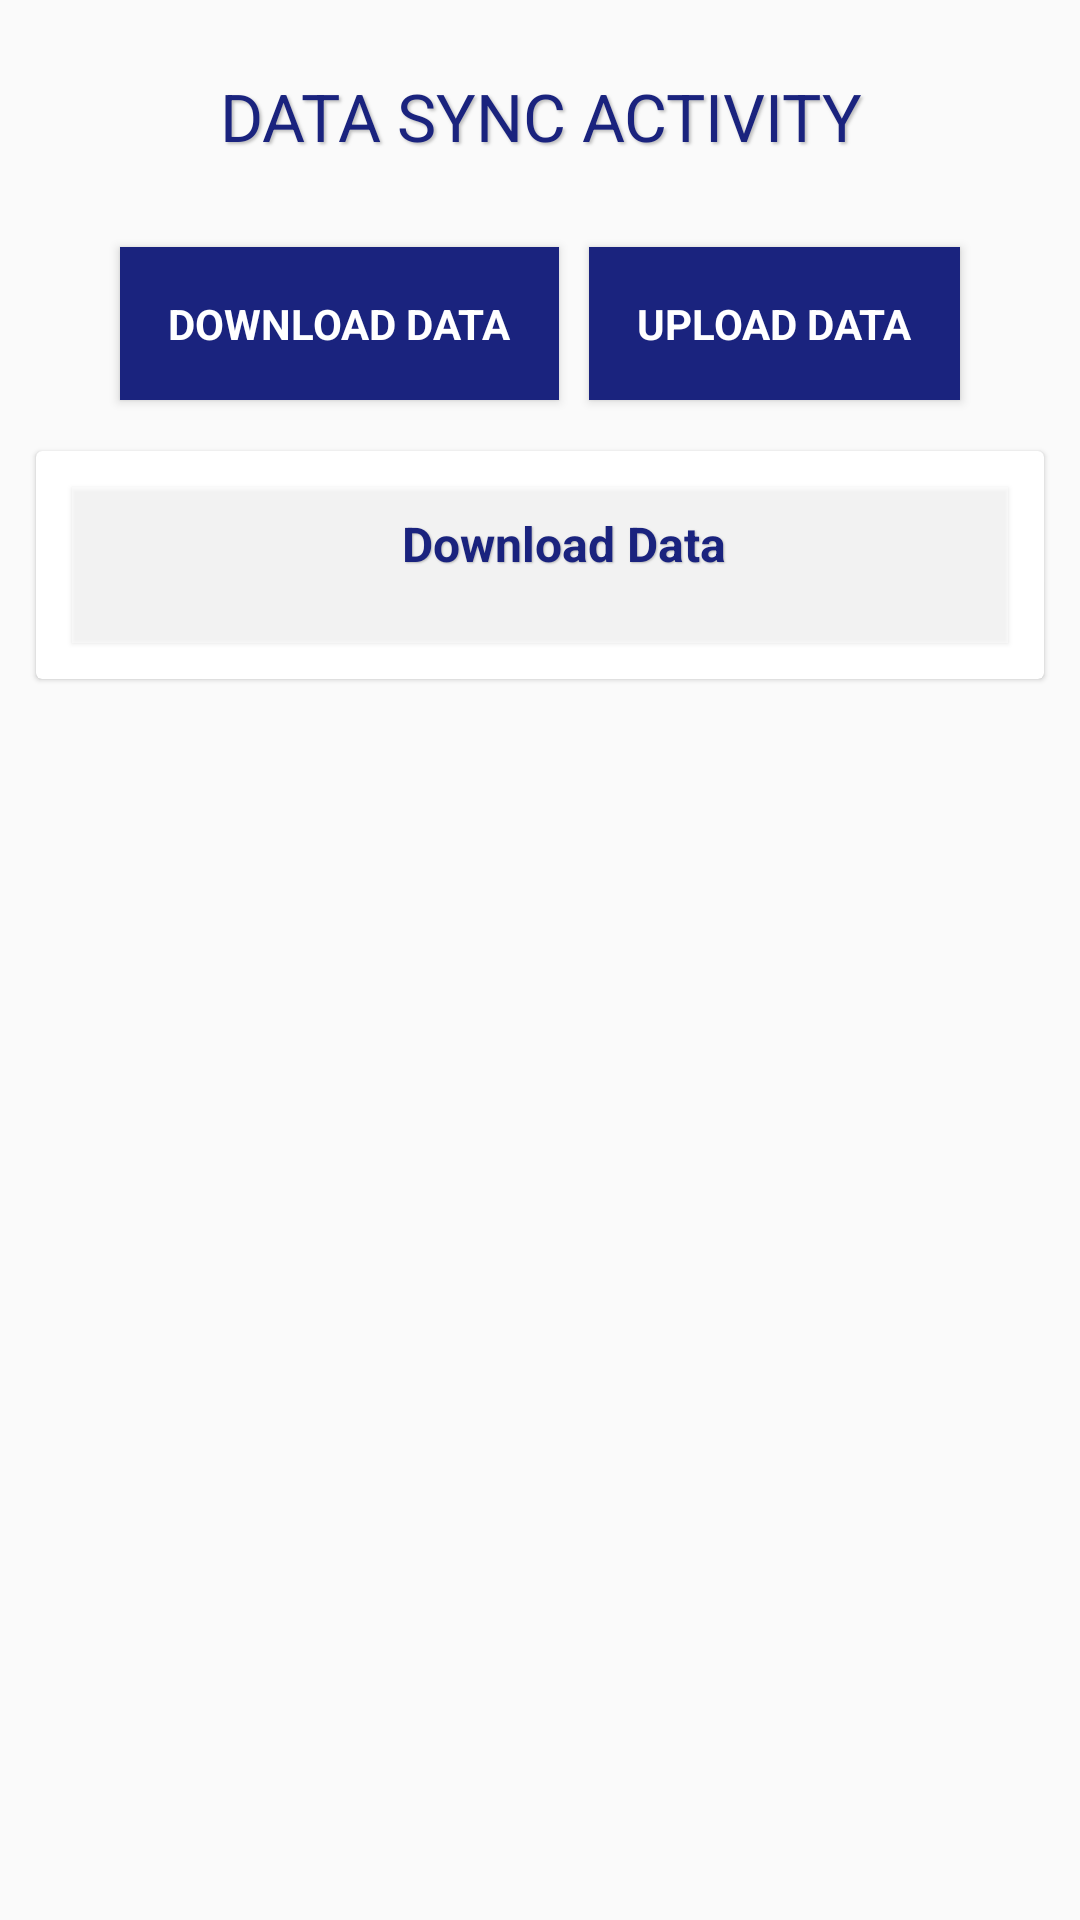

Write the Android layout XML for this screen, with the resource values it uses.
<!-- AndroidManifest.xml: activity theme AppThemeEnglish -->
<!-- res/layout/activity_sync.xml -->
<?xml version="1.0" encoding="utf-8"?>
<layout xmlns:android="http://schemas.android.com/apk/res/android"
    xmlns:app="http://schemas.android.com/apk/res-auto"
    xmlns:tools="http://schemas.android.com/tools">

    <data>

        <import type="android.view.View" />

        <variable
            name="callback"
            type="edu.aku.hassannaqvi.mi_covid.ui.other.SyncActivity" />
    </data>

    <ScrollView
        android:layout_width="match_parent"
        android:layout_height="wrap_content">

        <LinearLayout
            android:layout_width="match_parent"
            android:layout_height="wrap_content"
            android:animateLayoutChanges="false"
            android:gravity="center"
            android:layoutDirection="ltr"
            android:orientation="vertical">

            <TextView
                style="@style/TextAppearance.AppCompat.Large"
                android:layout_width="match_parent"
                android:layout_height="wrap_content"
                android:layout_margin="12dp"
                android:gravity="center_horizontal"
                android:padding="12dp"
                android:shadowColor="@color/gray_overlay"
                android:shadowDx="2"
                android:shadowDy="2"
                android:shadowRadius="2"
                android:text="DATA SYNC ACTIVITY"
                android:textColor="@color/colorPrimary" />

            <LinearLayout
                android:layout_width="wrap_content"
                android:layout_height="wrap_content"
                android:orientation="horizontal">


                <Button
                    android:id="@+id/btnSync"
                    style="@style/TextAppearance.AppCompat.Small"
                    android:layout_width="wrap_content"
                    android:layout_height="wrap_content"
                    android:layout_margin="5dp"
                    android:background="@color/colorPrimary"
                    android:elevation="2dp"
                    android:padding="16dp"
                    android:text="@string/btnSync"
                    android:textColor="@color/white"
                    android:textStyle="bold" />

                <Button
                    android:id="@+id/btnUpload"
                    style="@style/TextAppearance.AppCompat.Small"

                    android:layout_width="wrap_content"
                    android:layout_height="wrap_content"
                    android:layout_margin="5dp"
                    android:layout_marginTop="15dp"
                    android:background="@color/colorPrimary"
                    android:elevation="2dp"
                    android:padding="16dp"
                    android:text="@string/btnUpload"
                    android:textColor="@color/white"
                    android:textStyle="bold" />

                <Button
                    android:id="@+id/btnUploadPhotos"
                    style="@style/TextAppearance.AppCompat.Small"
                    android:layout_width="wrap_content"

                    android:layout_height="wrap_content"
                    android:layout_margin="5dp"
                    android:background="@color/colorPrimary"
                    android:elevation="2dp"
                    android:onClick="uploadPhotos"
                    android:padding="16dp"
                    android:text="Upload Photos"
                    android:textColor="@color/white"
                    android:textStyle="bold"
                    android:visibility="gone" />
            </LinearLayout>

            <androidx.cardview.widget.CardView
                android:layout_width="match_parent"
                android:layout_height="wrap_content"
                android:layout_margin="12dp"
                app:cardCornerRadius="2dp"
                app:cardElevation="1dp">

                <LinearLayout
                    android:layout_width="match_parent"
                    android:layout_height="wrap_content"
                    android:orientation="horizontal">

                    
                    <LinearLayout
                        android:layout_width="0dp"
                        android:layout_height="wrap_content"
                        android:layout_weight="1"
                        android:orientation="vertical">

                        <TextView
                            android:id="@+id/activityTitle"
                            style="@style/labels"
                            android:layout_width="match_parent"
                            android:layout_height="wrap_content"
                            android:layout_margin="12dp"
                            android:layout_marginBottom="1dp"

                            android:background="@color/white_overlay"
                            android:elevation="1dp"
                            android:gravity="center_horizontal"
                            android:paddingBottom="1dp"
                            android:shadowColor="@color/gray_overlay"
                            android:shadowDx="1"
                            android:shadowDy="1"
                            android:shadowRadius="1"
                            android:text="Download Data" />

                        <androidx.recyclerview.widget.RecyclerView
                            android:id="@+id/rv_upload_list"
                            android:layout_width="match_parent"
                            android:layout_height="wrap_content"
                            android:visibility="visible"
                            tools:listitem="@layout/sync_list_adapter">

                        </androidx.recyclerview.widget.RecyclerView>

                        <TextView
                            android:id="@+id/no_data_item"
                            android:layout_width="match_parent"
                            android:layout_height="wrap_content"
                            android:layout_marginTop="10dp"
                            android:gravity="center"
                            android:text="No Activty"
                            android:textColor="@color/red"
                            android:visibility="gone" />
                    </LinearLayout>
                </LinearLayout>
            </androidx.cardview.widget.CardView>
        </LinearLayout>
    </ScrollView>
</layout>
<!-- res/layout/sync_list_adapter.xml (included above) -->
<?xml version="1.0" encoding="utf-8"?>
<layout xmlns:android="http://schemas.android.com/apk/res/android"
    xmlns:app="http://schemas.android.com/apk/res-auto"
    xmlns:tools="http://schemas.android.com/tools">

    <data>

        <import type="android.view.View" />

        <variable
            name="callback"
            type="edu.aku.hassannaqvi.mi_covid.adapter.SyncListAdapter" />
    </data>

    <androidx.cardview.widget.CardView
        android:layout_width="fill_parent"
        android:layout_height="wrap_content"
        android:layout_marginLeft="24dp"
        android:layout_marginRight="24dp"

        android:background="@color/white"
        app:cardCornerRadius="2dp"
        app:cardElevation="1dp">

        <LinearLayout
            android:layout_width="match_parent"
            android:layout_height="wrap_content"
            android:orientation="horizontal">

            

            <View
                android:id="@+id/status_color"
                android:layout_width="20dp"
                android:layout_height="match_parent"
                android:background="@color/red"
                android:elevation="5.20dp" />

            <LinearLayout
                android:layout_width="match_parent"
                android:layout_height="wrap_content"
                android:orientation="vertical">

                <LinearLayout
                    android:layout_width="match_parent"
                    android:layout_height="wrap_content"
                    android:layout_marginStart="12dp"

                    android:layout_marginEnd="12dp"
                    android:orientation="horizontal">

                    <TextView
                        android:id="@+id/tv_table_name"
                        android:layout_width="0dp"
                        android:layout_height="wrap_content"
                        android:layout_weight="1"
                        android:textColor="@color/colorPrimary"
                        tools:text="Table Name" />


                    <ProgressBar
                        android:id="@+id/pb"
                        style="@android:style/Widget.ProgressBar.Small"
                        android:layout_width="wrap_content"
                        android:layout_height="wrap_content" />
                </LinearLayout>

                <TextView
                    android:id="@+id/tv_status"
                    style="@style/TextAppearance.AppCompat.Small"
                    android:layout_width="wrap_content"
                    android:layout_height="wrap_content"
                    android:layout_marginStart="12dp"
                    android:layout_weight="1"
                    tools:text="Status" />

                <View
                    android:layout_width="match_parent"
                    android:layout_height="2dp"
                    android:layout_margin="12dp"
                    android:background="#7f7f7f7f" />

                <TextView
                    android:id="@+id/tv_msg"
                    android:layout_width="match_parent"
                    android:layout_height="wrap_content"
                    android:layout_marginLeft="17.50dp"
                    android:layout_marginRight="17.50dp"
                    android:layout_marginBottom="17.50dp"
                    style="@style/TextAppearance.AppCompat.Medium"

                    tools:text="Results:    " />
            </LinearLayout>
        </LinearLayout>
    </androidx.cardview.widget.CardView>
</layout>
<!-- resources referenced by this layout -->
<resources>
  <color name="colorPrimary">#1a237e</color>
  <color name="gray_overlay">#7f7f7f7f</color>
  <color name="red">#990000</color>
  <color name="white">#ffffff</color>
  <color name="white_overlay">#7fffffff</color>
  <string name="btnSync">Download Data</string>
  <string name="btnUpload">Upload Data</string>
  <style name="labels" parent="@android:style/TextAppearance.Widget.TextView">
          <item name="android:layout_width">match_parent</item>
          <item name="android:layout_height">wrap_content</item>
          <item name="android:layout_marginTop">24dp</item>
          <item name="android:textColor">@color/colorPrimary</item>
          <item name="android:gravity">center_vertical</item>
          <item name="android:paddingStart">24dp</item>
          <item name="android:paddingEnd">8dp</item>
          <item name="android:paddingTop">8dp</item>
          <item name="android:paddingBottom">8dp</item>
          <item name="android:minHeight">52dp</item>
          <item name="android:textAppearance">@style/TextAppearance.AppCompat.Medium</item>
          <item name="android:textStyle">bold</item>
  
          
  
      </style>
  <style name="AppThemeEnglish" parent="Theme.AppCompat.Light.NoActionBar">
  
          <item name="android:spinnerStyle">@style/spinner</item>
          
      </style>
  <style name="spinner" parent="Widget.AppCompat.Spinner">
          <item name="android:layout_width">match_parent</item>
          <item name="android:layout_height">wrap_content</item>
          <item name="android:textSize">20sp</item>
          <item name="android:textColor">#ff0000</item>
          <item name="android:background">#efefef</item>
          <item name="android:spinnerItemStyle">@style/spinnerItemStyle</item>
          <item name="android:spinnerDropDownItemStyle">@style/spinnerDropDownItemStyle</item>
  
      </style>
  <style name="spinnerItemStyle">
          <item name="android:padding">8dp</item>
          <item name="android:textSize">20sp</item>
          <item name="android:textColor">#FFFFFF</item>
          <item name="android:text">SpinnerItemText</item>
      </style>
  <style name="spinnerDropDownItemStyle">
          <item name="android:padding">8dp</item>
          <item name="android:textSize">20sp</item>
          <item name="android:textColor">#FFFFFF</item>
      </style>
</resources>
